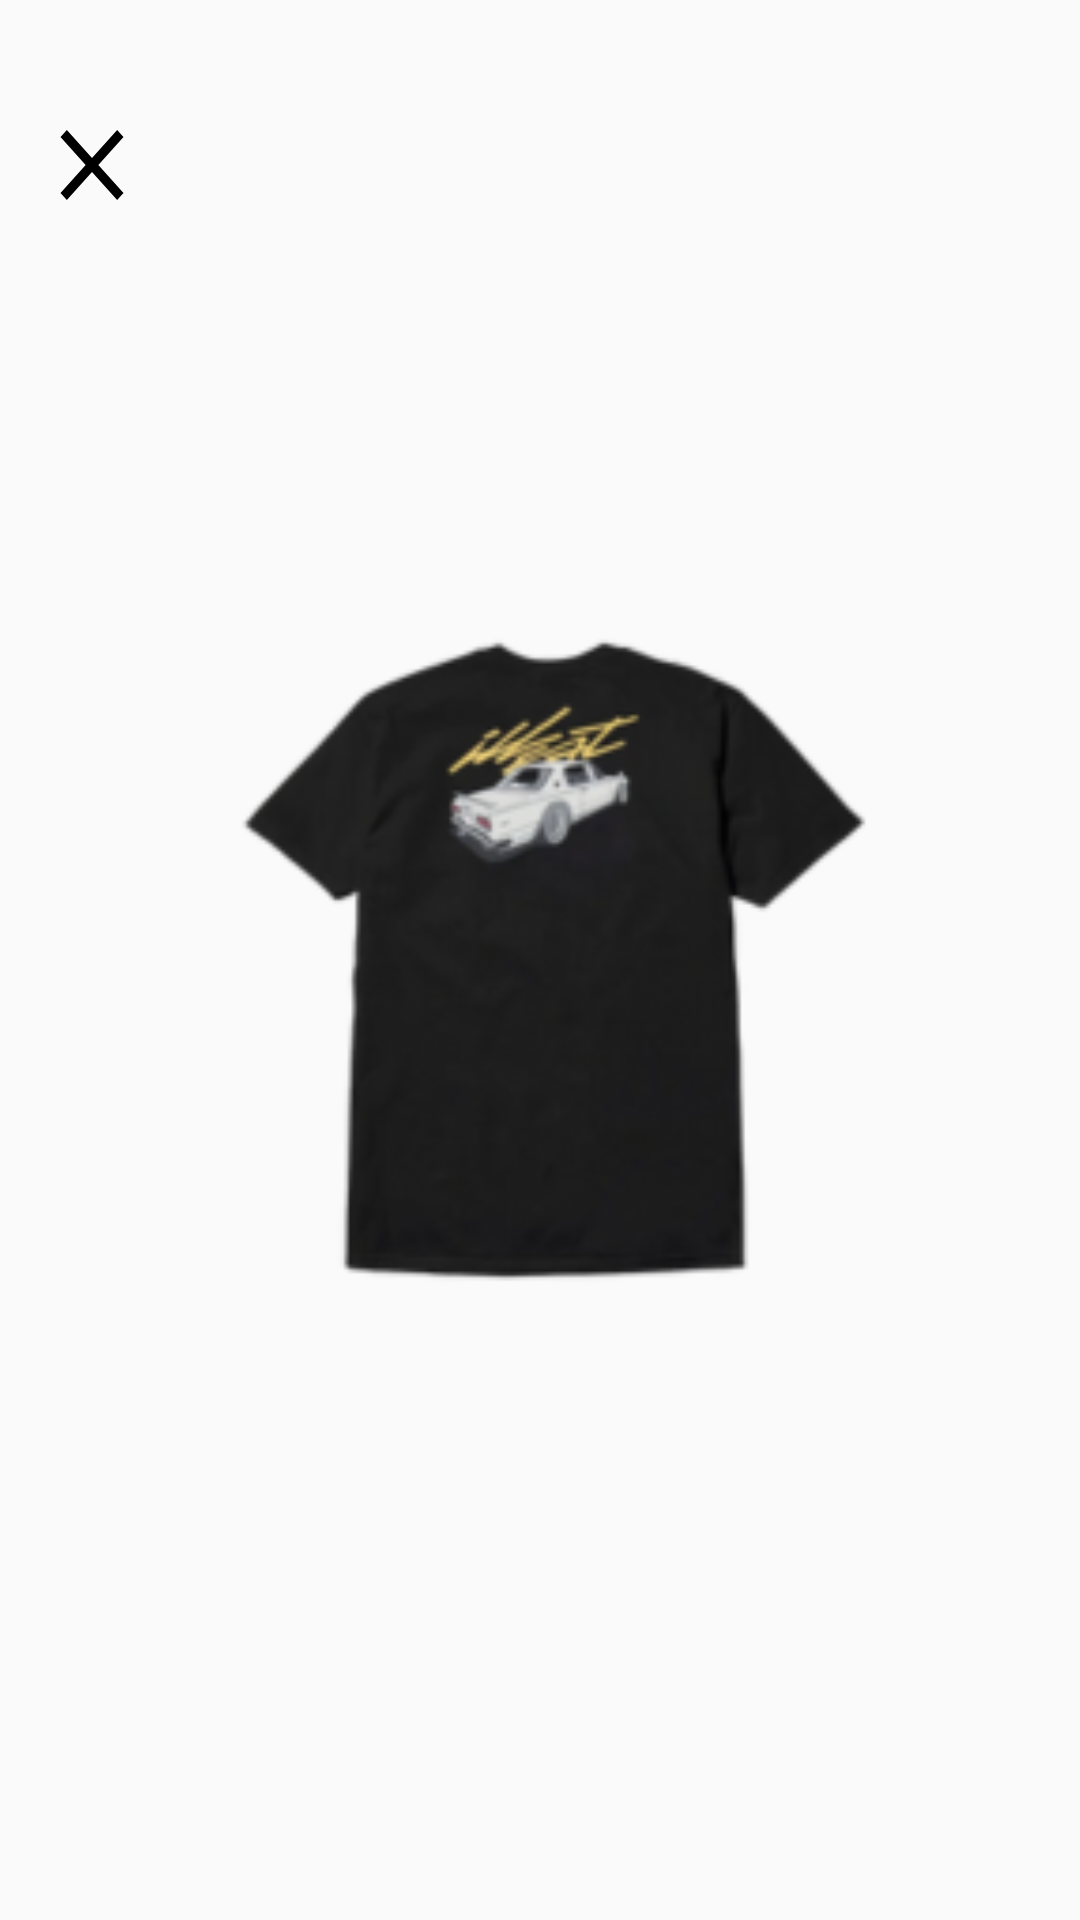

Write the Android layout XML for this screen, with the resource values it uses.
<!-- AndroidManifest.xml: application theme Theme.Drippy -->
<!-- res/layout/custom_popupbtn.xml -->
<?xml version="1.0" encoding="utf-8"?>
<androidx.constraintlayout.widget.ConstraintLayout xmlns:android="http://schemas.android.com/apk/res/android"
    xmlns:app="http://schemas.android.com/apk/res-auto"
    xmlns:tools="http://schemas.android.com/tools"
    android:layout_width="match_parent"
    android:layout_height="match_parent">

    <ImageView
        android:id="@+id/customDialog"
        android:layout_width="251dp"
        android:layout_height="310dp"
        android:background="?attr/selectableItemBackground"
        app:layout_constraintBottom_toBottomOf="parent"
        app:layout_constraintEnd_toEndOf="parent"
        app:layout_constraintStart_toStartOf="parent"
        app:layout_constraintTop_toTopOf="parent"
        app:srcCompat="@drawable/op_s1" />

    <ImageButton
        android:id="@+id/btnClose"
        android:layout_width="34dp"
        android:layout_height="32dp"
        android:background="?attr/selectableItemBackground"
        android:scaleType="center"
        app:layout_constraintBottom_toBottomOf="parent"
        app:layout_constraintEnd_toEndOf="parent"
        app:layout_constraintHorizontal_bias="0.042"
        app:layout_constraintStart_toStartOf="parent"
        app:layout_constraintTop_toTopOf="parent"
        app:layout_constraintVertical_bias="0.064"
        app:srcCompat="@drawable/close" />
</androidx.constraintlayout.widget.ConstraintLayout>
<!-- resources referenced by this layout -->
<resources>
  <!-- drawable close (drawable) -->
  <vector android:height="40dp" android:tint="#000000"
      android:viewportHeight="24" android:viewportWidth="24"
      android:width="36dp" xmlns:android="http://schemas.android.com/apk/res/android">
      <path android:fillColor="@android:color/white" android:pathData="M19,6.41L17.59,5 12,10.59 6.41,5 5,6.41 10.59,12 5,17.59 6.41,19 12,13.41 17.59,19 19,17.59 13.41,12z"/>
  </vector>
  <!-- drawable op_s1: png bitmap (drawable, 24047 bytes) -->
  <style name="Theme.Drippy" parent="Base.Theme.Drippy" />
  <style name="Base.Theme.Drippy" parent="Theme.AppCompat.Light.NoActionBar">
  
          <item name="android:windowAnimationStyle">@style/animation</item>
  
      </style>
  <style name="animation">
  
          <item name="android:windowEnterAnimation">@android:anim/fade_in</item>
          <item name="android:windowExitAnimation">@android:anim/fade_out</item>
  
      </style>&gt;
</resources>
